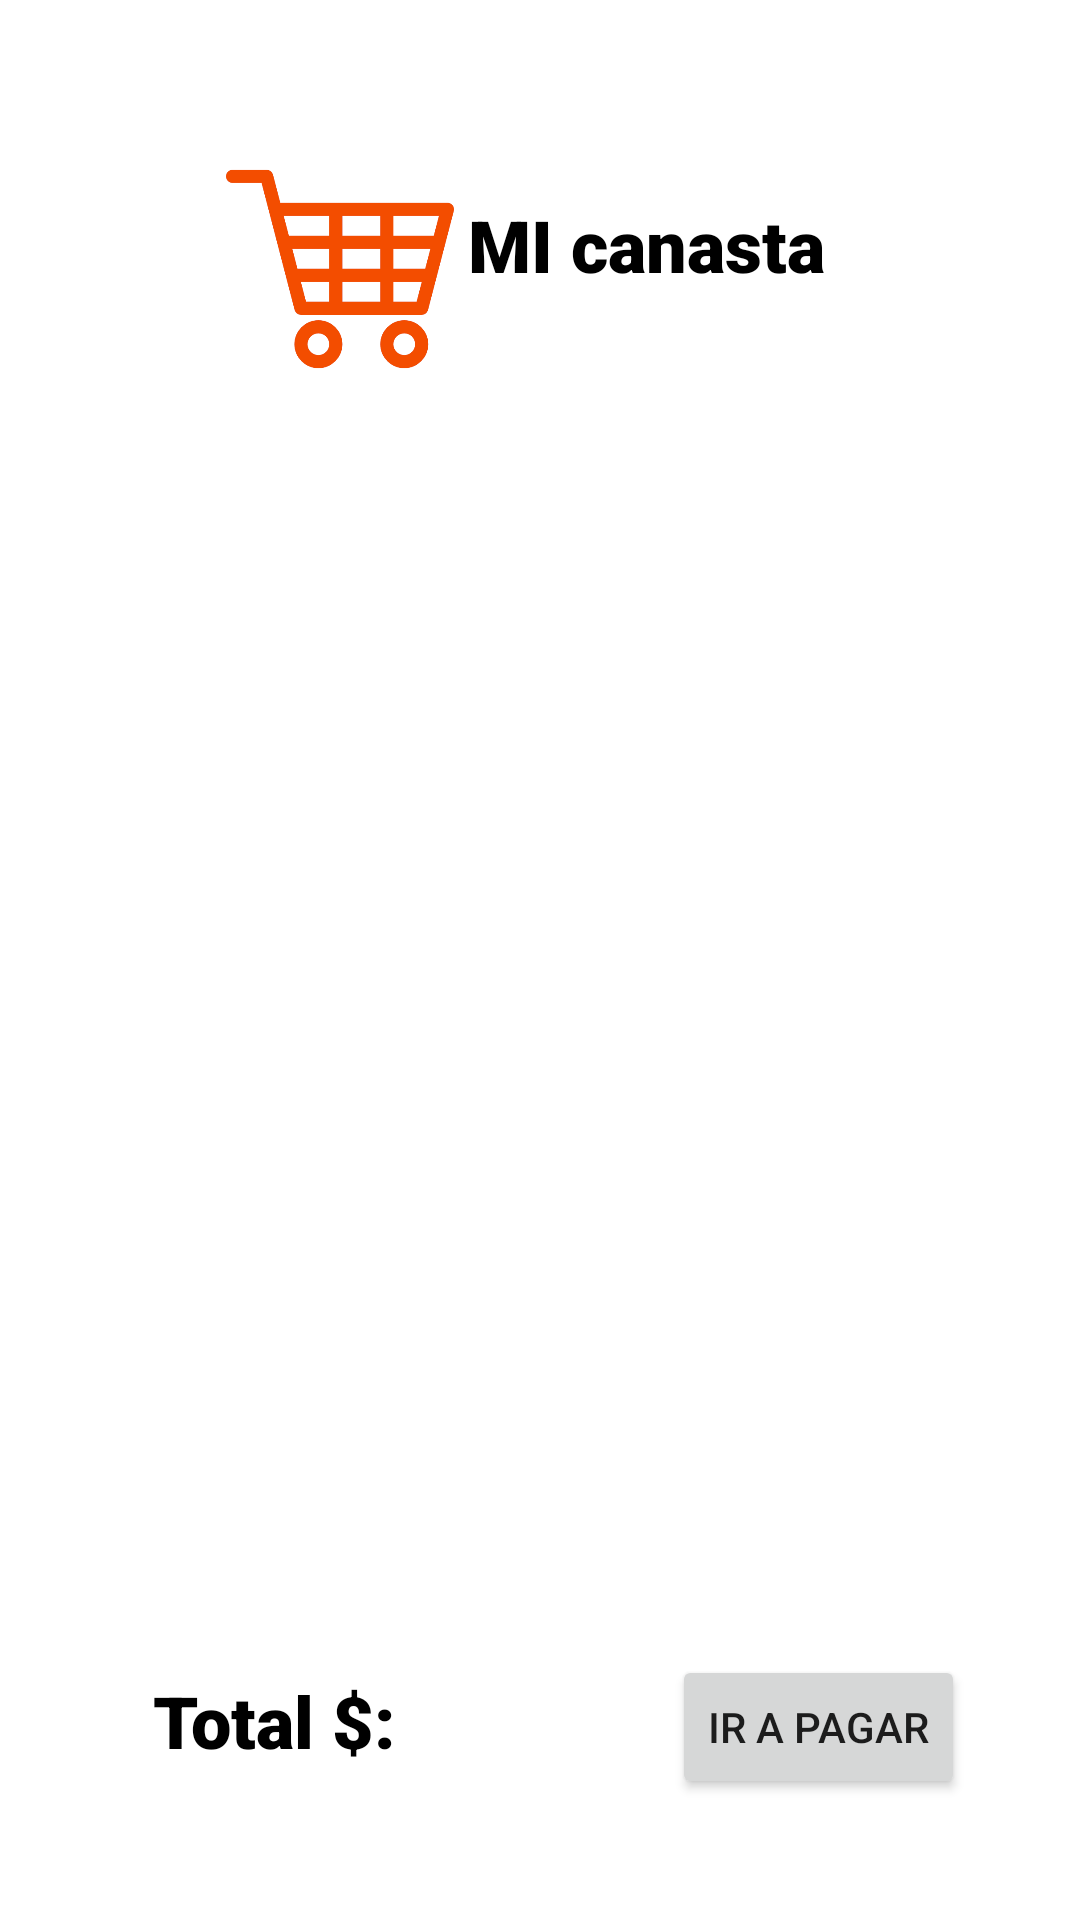

Here is an Android app screen rendered from its layout file. Give the layout XML and the strings, colors and styles it references.
<!-- AndroidManifest.xml: application theme Theme.Mi_Negocio -->
<!-- res/layout/activity_canasta.xml -->
<?xml version="1.0" encoding="utf-8"?>
<androidx.constraintlayout.widget.ConstraintLayout xmlns:android="http://schemas.android.com/apk/res/android"
    xmlns:app="http://schemas.android.com/apk/res-auto"
    xmlns:tools="http://schemas.android.com/tools"
    android:layout_width="match_parent"
    android:layout_height="match_parent"
    tools:context=".CanastaActivity">

    <TextView
        android:id="@+id/textView13"
        android:layout_width="171dp"
        android:layout_height="45dp"
        android:layout_alignParentStart="true"
        android:layout_alignParentEnd="true"
        android:layout_alignParentBottom="true"
        android:fontFamily="sans-serif-black"
        android:gravity="center"
        android:text="MI canasta"
        android:textColor="@color/black"
        android:textSize="24sp"
        android:textStyle="bold"
        app:layout_constraintBottom_toBottomOf="parent"
        app:layout_constraintEnd_toEndOf="parent"
        app:layout_constraintHorizontal_bias="0.687"
        app:layout_constraintStart_toStartOf="parent"
        app:layout_constraintTop_toTopOf="parent"
        app:layout_constraintVertical_bias="0.099" />

    <TextView
        android:id="@+id/textView14"
        android:layout_width="113dp"
        android:layout_height="42dp"
        android:layout_alignParentStart="true"
        android:layout_alignParentEnd="true"
        android:layout_alignParentBottom="true"
        android:fontFamily="sans-serif-black"
        android:gravity="center"
        android:text="Total $: "
        android:textColor="@color/black"
        android:textSize="24sp"
        android:textStyle="bold"
        app:layout_constraintBottom_toBottomOf="parent"
        app:layout_constraintEnd_toEndOf="parent"
        app:layout_constraintHorizontal_bias="0.154"
        app:layout_constraintStart_toStartOf="parent"
        app:layout_constraintTop_toTopOf="parent"
        app:layout_constraintVertical_bias="0.924" />

    <ImageView
        android:id="@+id/imageView8"
        android:layout_width="76dp"
        android:layout_height="90dp"
        app:layout_constraintBottom_toBottomOf="parent"
        app:layout_constraintEnd_toEndOf="parent"
        app:layout_constraintHorizontal_bias="0.265"
        app:layout_constraintStart_toStartOf="parent"
        app:layout_constraintTop_toTopOf="parent"
        app:layout_constraintVertical_bias="0.081"
        app:srcCompat="@drawable/carrito" />

    <androidx.recyclerview.widget.RecyclerView
        android:layout_width="319dp"
        android:layout_height="436dp"
        app:layout_constraintBottom_toBottomOf="parent"
        app:layout_constraintEnd_toEndOf="parent"
        app:layout_constraintStart_toStartOf="parent"
        app:layout_constraintTop_toTopOf="parent"
        app:layout_constraintVertical_bias="0.538" />

    <Button
        android:id="@+id/btn_pagar"
        android:layout_width="wrap_content"
        android:layout_height="wrap_content"
        android:text="Ir a pagar"
        app:layout_constraintBottom_toBottomOf="parent"
        app:layout_constraintEnd_toEndOf="parent"
        app:layout_constraintHorizontal_bias="0.854"
        app:layout_constraintStart_toStartOf="parent"
        app:layout_constraintTop_toTopOf="parent"
        app:layout_constraintVertical_bias="0.932" />
</androidx.constraintlayout.widget.ConstraintLayout>
<!-- resources referenced by this layout -->
<resources>
  <color name="black">#FF000000</color>
  <!-- drawable carrito: png bitmap (drawable, 25707 bytes) -->
  <style name="Theme.Mi_Negocio" parent="Theme.MaterialComponents.DayNight.NoActionBar">
          
          <item name="colorPrimary">@color/purple_500</item>
          <item name="colorPrimaryVariant">@color/purple_700</item>
          <item name="colorOnPrimary">@color/white</item>
          
          <item name="colorSecondary">@color/teal_200</item>
          <item name="colorSecondaryVariant">@color/teal_700</item>
          <item name="colorOnSecondary">@color/black</item>
          
          <item name="android:statusBarColor" tools:targetApi="21">?attr/colorPrimaryVariant</item>
          
      </style>
  <color name="purple_500">#FF5722</color>
  <color name="purple_700">#FFC107</color>
  <color name="white">#FFFFFFFF</color>
  <color name="teal_200">#FF03DAC5</color>
  <color name="teal_700">#FF018786</color>
</resources>
